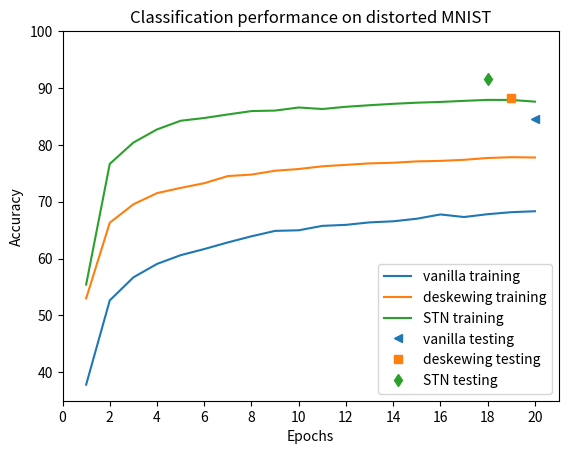

Write Python code to recreate this figure.
import matplotlib.pyplot as plt
import numpy as np

ex2=[37.8252, 52.6431, 56.6952, 59.0548, 60.5957, 61.6729, 62.8418, 63.9191, 64.8679, 64.9747, \
     65.7534, 65.9302, 66.3637, 66.5538, 67.0091, 67.7578, 67.3059, 67.8045, 68.1580, 68.3214]
ex2_t=84.4852

ex5=[52.9899, 66.3004, 69.5421, 71.5098, 72.4270, 73.2524, 74.5064, 74.7715, 75.4452, 75.7521, \
     76.2240, 76.4841, 76.7393, 76.8510, 77.0911, 77.1795, 77.3679, 77.6881, 77.8265, 77.7748]
ex5_t=88.2011

ex8=[55.4262, 76.6509, 80.4029, 82.7108, 84.2349, 84.7219, 85.3439, 85.9375, 86.0259, 86.5678, \
     86.3044, 86.6929, 86.9697, 87.2148, 87.4133, 87.5467, 87.7368, 87.9069, 87.8952, 87.5984]
ex8_t=91.5565

x=range(1,21)
plt.xticks(range(0,22,2))
plt.plot(x, ex2, label='vanilla training', color='tab:blue')
plt.plot(x, ex5, label='deskewing training', color='tab:orange')
plt.plot(x, ex8, label='STN training', color='tab:green')
plt.plot(20, ex2_t, '<', label='vanilla testing', color='tab:blue');
plt.plot(19, ex5_t, 's', label='deskewing testing', color='tab:orange');
plt.plot(18, ex8_t, 'd', label='STN testing', color='tab:green');

plt.title('Classification performance on distorted MNIST')
plt.xlabel('Epochs')
plt.ylabel('Accuracy')

plt.legend(loc = 'lower right')

plt.xlim(0, 21)
plt.ylim(35, 100)



plt.show()
plt.savefig('plot.png')
plt.close()
